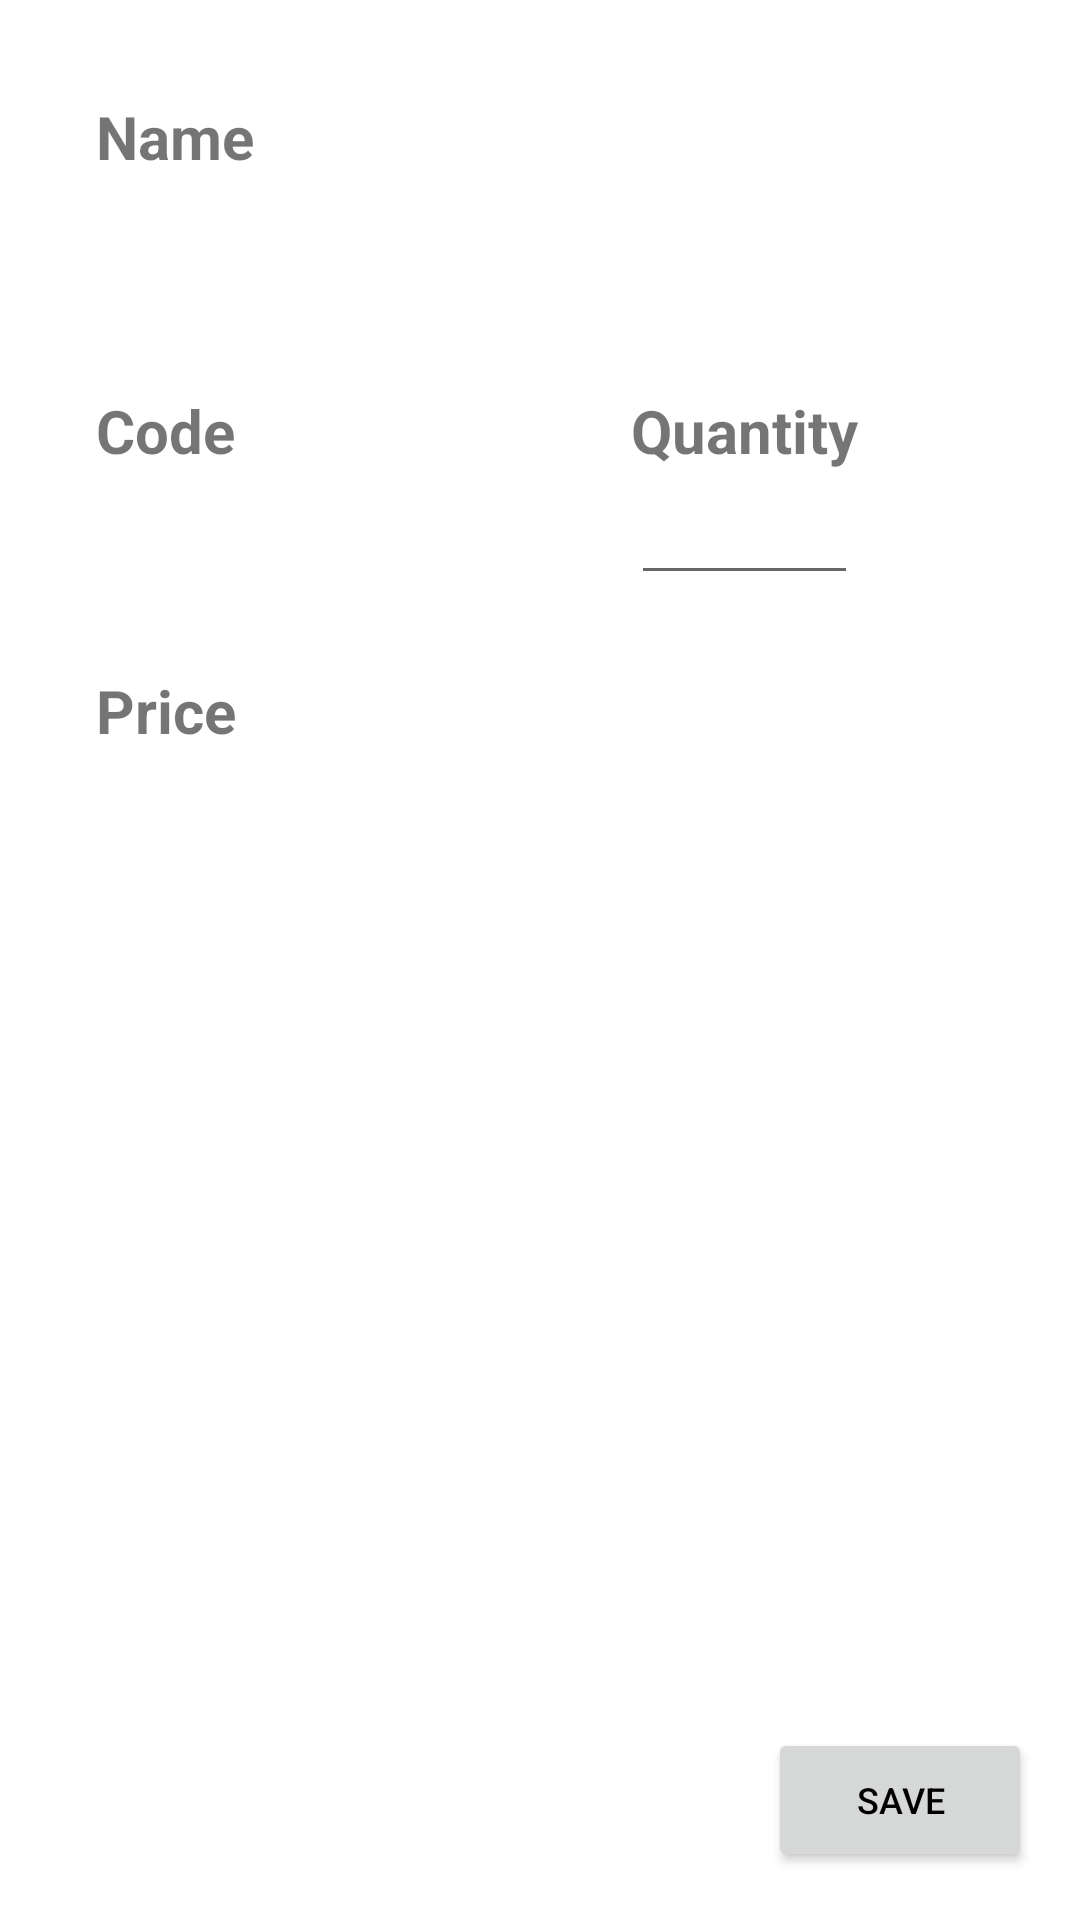

Produce the Android XML layout that renders to this screen, including the resource entries it uses.
<!-- AndroidManifest.xml: application theme Theme.SushiHubRedone -->
<!-- res/layout/fragment_user_input_menu.xml -->
<?xml version="1.0" encoding="utf-8"?>
<androidx.constraintlayout.widget.ConstraintLayout xmlns:android="http://schemas.android.com/apk/res/android"
    xmlns:app="http://schemas.android.com/apk/res-auto"
    xmlns:tools="http://schemas.android.com/tools"
    android:layout_width="match_parent"
    android:layout_height="match_parent">

    <TextView
        android:id="@+id/dishName"
        android:layout_width="wrap_content"
        android:layout_height="wrap_content"
        android:layout_marginStart="32dp"
        android:layout_marginTop="32dp"
        android:text="@string/name"
        android:textSize="20sp"
        android:textStyle="bold"
        app:layout_constraintStart_toStartOf="parent"
        app:layout_constraintTop_toTopOf="parent" />

    <TextView
        android:id="@+id/dishNameTextview"
        android:layout_width="0dp"
        android:layout_height="wrap_content"
        android:layout_marginTop="12dp"
        android:layout_marginEnd="32dp"
        android:maxLines="1"
        android:textSize="20sp"
        app:layout_constraintEnd_toEndOf="parent"
        app:layout_constraintStart_toStartOf="@+id/dishName"
        app:layout_constraintTop_toBottomOf="@+id/dishName" />

    <TextView
        android:id="@+id/code"
        android:layout_width="0dp"
        android:layout_height="wrap_content"
        android:maxLength="5"
        android:maxLines="1"
        android:nextFocusDown="@id/addQuantity"
        android:textSize="20sp"
        app:layout_constraintBottom_toBottomOf="@+id/addQuantity"
        app:layout_constraintEnd_toEndOf="@+id/textView"
        app:layout_constraintHorizontal_bias="1.0"
        app:layout_constraintStart_toStartOf="@+id/textView"
        app:layout_constraintTop_toBottomOf="@+id/textView" />

    <Button
        android:id="@+id/save"
        android:layout_width="wrap_content"
        android:layout_height="wrap_content"
        android:layout_marginEnd="16dp"
        android:layout_marginBottom="16dp"
        android:text="@string/save"
        android:textSize="12sp"
        app:layout_constraintBottom_toBottomOf="parent"
        app:layout_constraintEnd_toEndOf="parent" />

    <TextView
        android:id="@+id/textView"
        android:layout_width="wrap_content"
        android:layout_height="wrap_content"
        android:layout_marginStart="32dp"
        android:layout_marginTop="32dp"
        android:text="@string/code"
        android:textSize="20sp"
        android:textStyle="bold"
        app:layout_constraintStart_toStartOf="parent"
        app:layout_constraintTop_toBottomOf="@+id/dishNameTextview" />

    <TextView
        android:id="@+id/quantityTextview"
        android:layout_width="wrap_content"
        android:layout_height="wrap_content"
        android:layout_marginStart="132dp"
        android:layout_marginTop="32dp"
        android:text="@string/quantity"
        android:textSize="20sp"
        android:textStyle="bold"
        app:layout_constraintStart_toEndOf="@+id/textView"
        app:layout_constraintTop_toBottomOf="@+id/dishNameTextview" />

    <EditText
        android:id="@+id/addQuantity"
        android:layout_width="0dp"
        android:layout_height="wrap_content"
        android:inputType="number"
        android:maxLength="2"
        android:maxLines="1"
        app:layout_constraintEnd_toEndOf="@+id/quantityTextview"
        app:layout_constraintStart_toStartOf="@+id/quantityTextview"
        app:layout_constraintTop_toBottomOf="@+id/quantityTextview"
        tools:ignore="Autofill,LabelFor" />

    <TextView
        android:id="@+id/textView2"
        android:layout_width="wrap_content"
        android:layout_height="wrap_content"
        android:layout_marginStart="32dp"
        android:layout_marginTop="32dp"
        android:text="@string/price"
        android:textSize="20sp"
        android:textStyle="bold"
        app:layout_constraintStart_toStartOf="parent"
        app:layout_constraintTop_toBottomOf="@+id/code" />

    <TextView
        android:id="@+id/price"
        android:layout_width="0dp"
        android:layout_height="wrap_content"
        android:textSize="20sp"
        app:layout_constraintEnd_toEndOf="@+id/textView2"
        app:layout_constraintStart_toStartOf="@+id/textView2"
        app:layout_constraintTop_toBottomOf="@+id/textView2" />

</androidx.constraintlayout.widget.ConstraintLayout>
<!-- resources referenced by this layout -->
<resources>
  <string name="code">Code</string>
  <string name="name">Name</string>
  <string name="price">Price</string>
  <string name="quantity">Quantity</string>
  <string name="save">Save</string>
  <style name="Theme.SushiHubRedone" parent="Theme.MaterialComponents.DayNight.NoActionBar">
          
          <item name="colorPrimary">@color/colorPrimary</item>
          <item name="colorPrimaryDark">@color/colorPrimaryVariant</item>
          <item name="android:textColorPrimary">@color/colorOnPrimary</item>
          
          <item name="colorSecondary">@color/colorSecondary</item>
          <item name="colorSecondaryVariant">@color/colorSecondaryVariant</item>
          <item name="colorOnSecondary">@color/colorOnPrimary</item>
          
          <item name="android:statusBarColor">@android:color/transparent</item>
          
      </style>
  <color name="colorPrimary">#FF8547</color>
  <color name="colorPrimaryVariant">#C65619</color>
  <color name="colorOnPrimary">#000000</color>
  <color name="colorSecondary">#F3D053</color>
  <color name="colorSecondaryVariant">#BD9F1E</color>
</resources>
